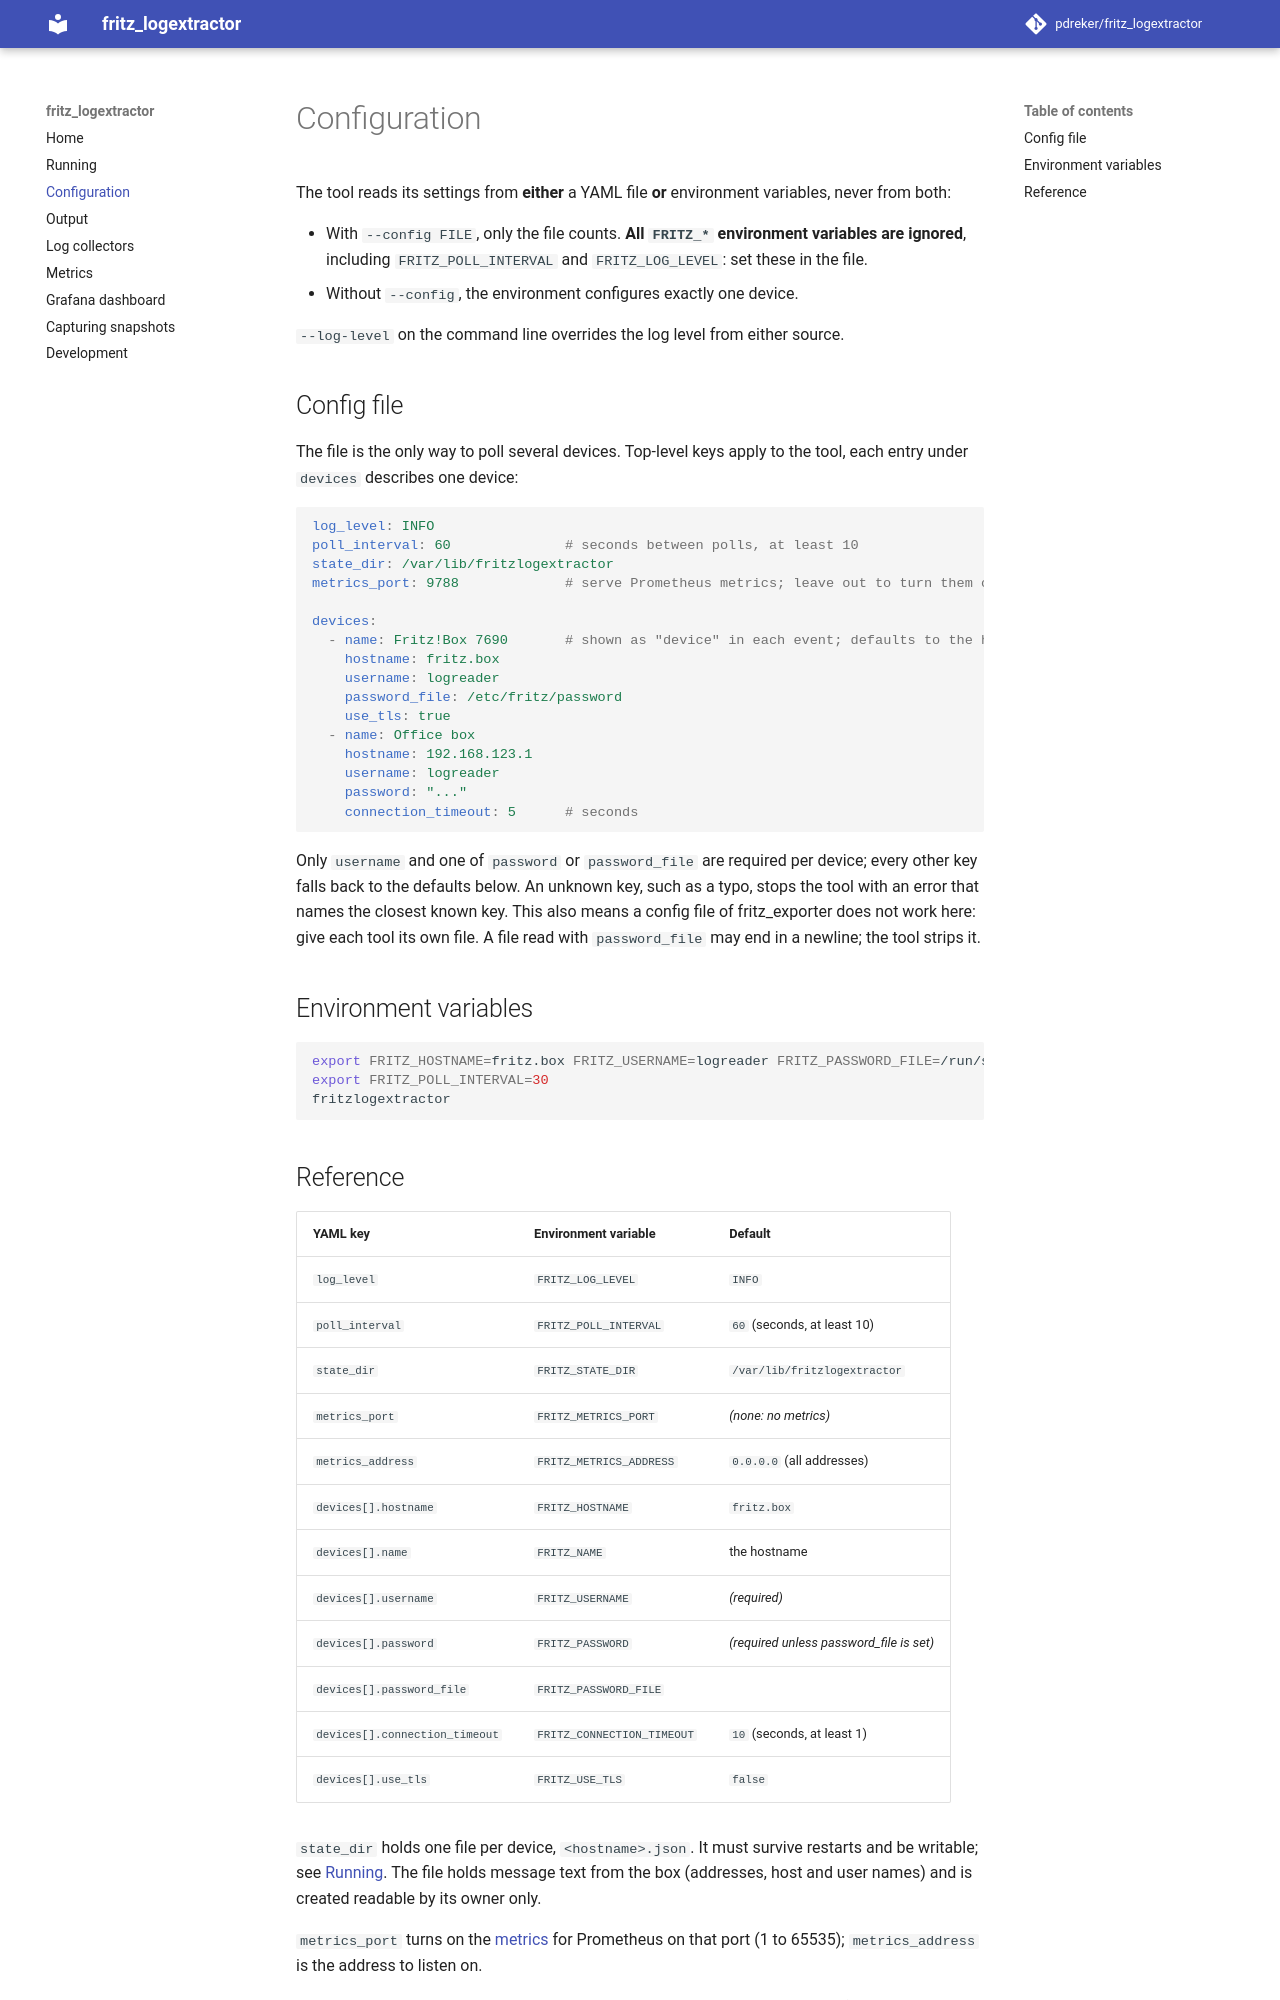

repository: pdreker/fritz_logextractor · page: 0.2/configuration/index.html · generator: mkdocs

# Configuration

The tool reads its settings from **either** a YAML file **or** environment variables, never
from both:

- With `--config FILE`, only the file counts. **All `FRITZ_*` environment variables are
  ignored**, including `FRITZ_POLL_INTERVAL` and `FRITZ_LOG_LEVEL`: set these in the file.
- Without `--config`, the environment configures exactly one device.

`--log-level` on the command line overrides the log level from either source.

## Config file

The file is the only way to poll several devices. Top-level keys apply to the tool, each entry
under `devices` describes one device:

```yaml
log_level: INFO
poll_interval: 60              # seconds between polls, at least 10
state_dir: /var/lib/fritzlogextractor
metrics_port: 9788             # serve Prometheus metrics; leave out to turn them off

devices:
  - name: Fritz!Box 7690       # shown as "device" in each event; defaults to the hostname
    hostname: fritz.box
    username: logreader
    password_file: /etc/fritz/password
    use_tls: true
  - name: Office box
    hostname: 192.168.123.1
    username: logreader
    password: "..."
    connection_timeout: 5      # seconds
```

Only `username` and one of `password` or `password_file` are required per device; every other
key falls back to the defaults below. An unknown key, such as a typo, stops the tool with an
error that names the closest known key. This also means a config file of fritz_exporter does not
work here: give each tool its own file. A file read with `password_file` may end in a newline;
the tool strips it.

## Environment variables

```bash
export FRITZ_HOSTNAME=fritz.box FRITZ_USERNAME=logreader FRITZ_PASSWORD_FILE=/run/secrets/fritz
export FRITZ_POLL_INTERVAL=30
fritzlogextractor
```
